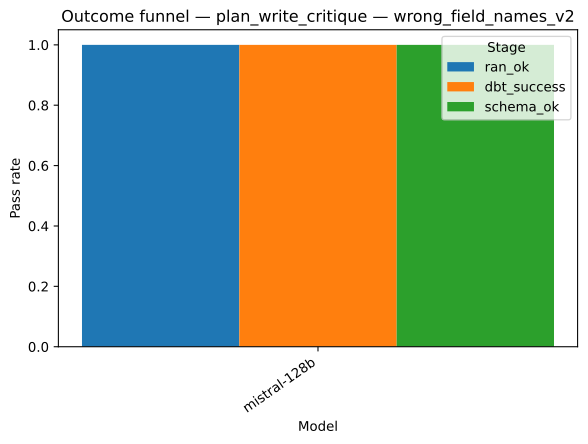

The data file committed next to this chart (first rows):
strategy, model, stage, pass_rate
plan_write_critique, mistral-128b, ran_ok, 1.0
plan_write_critique, mistral-128b, dbt_success, 1.0
plan_write_critique, mistral-128b, schema_ok, 1.0
